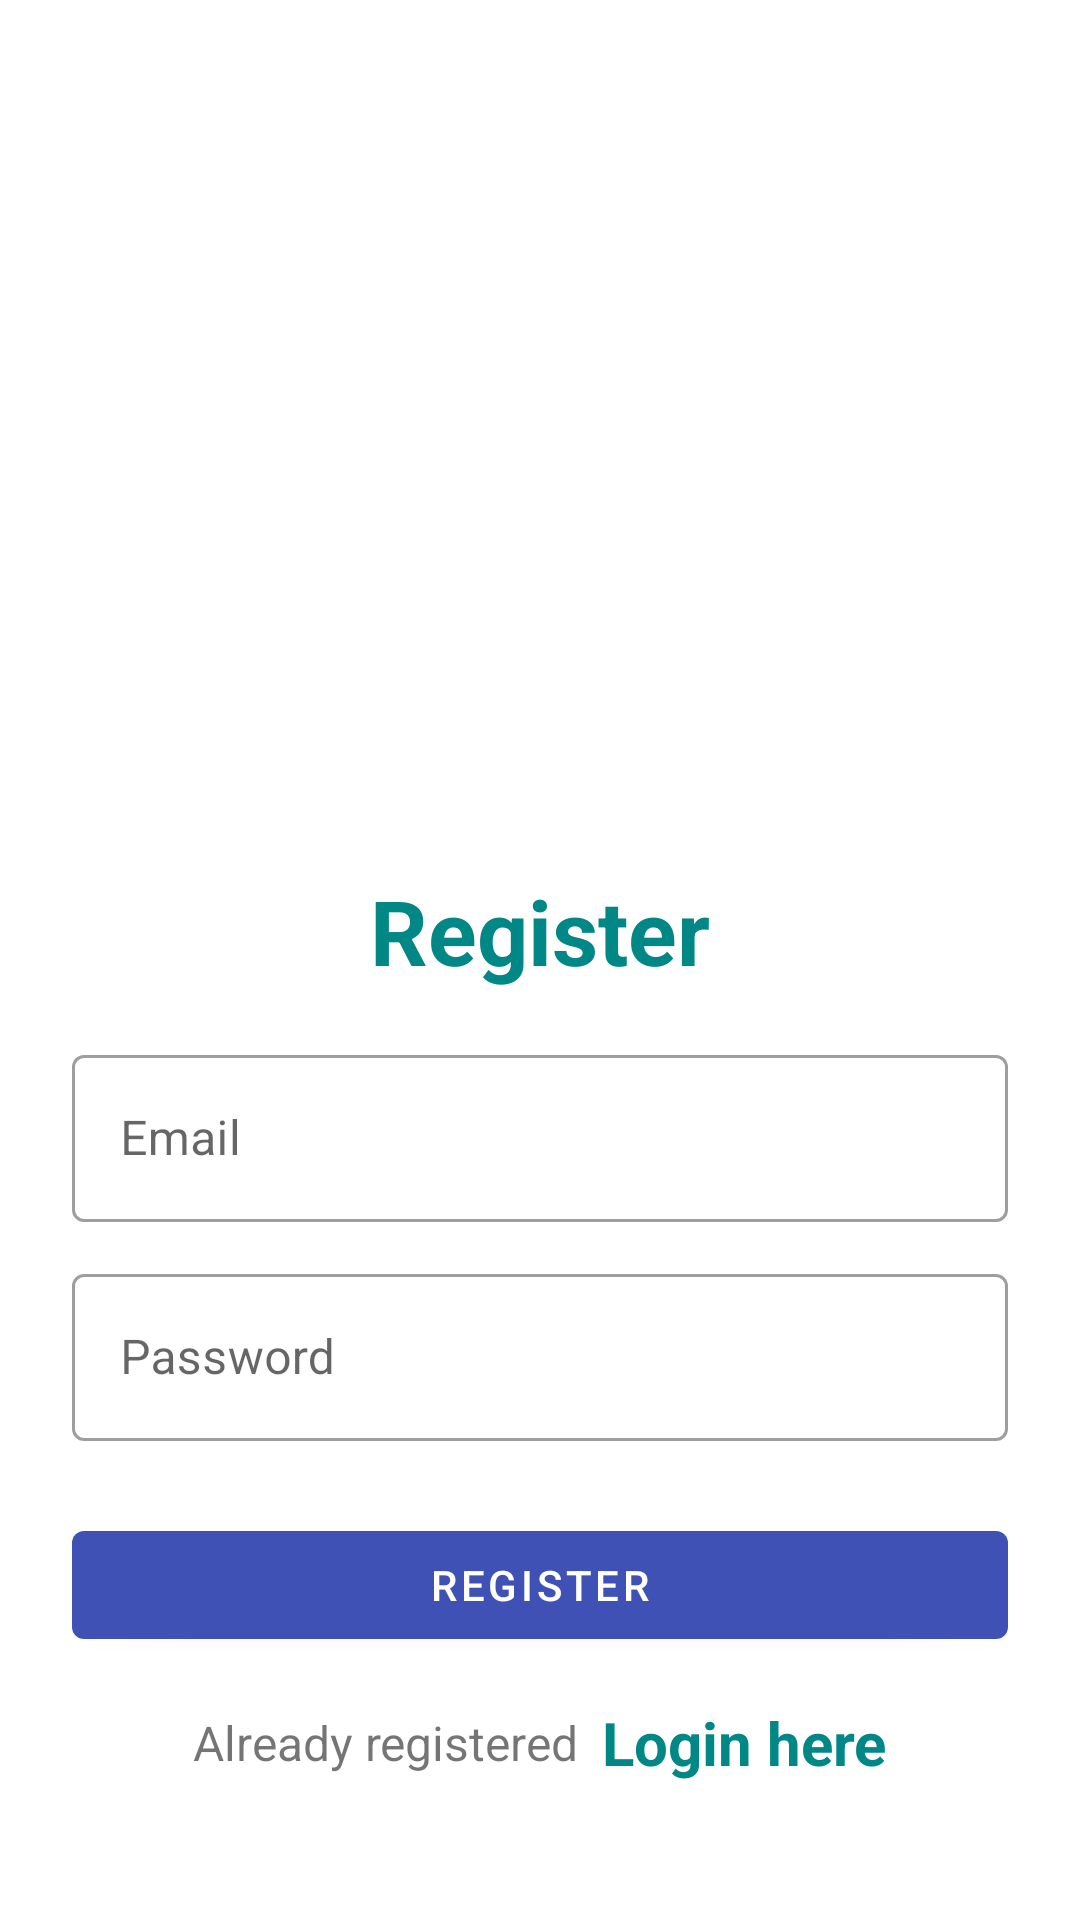

This screen was rendered from an Android layout file. Write that file and the resources it references.
<!-- AndroidManifest.xml: application theme AppTheme -->
<!-- res/layout/activity_register.xml -->
<?xml version="1.0" encoding="utf-8"?>
<LinearLayout xmlns:android="http://schemas.android.com/apk/res/android"
    xmlns:app="http://schemas.android.com/apk/res-auto"
    xmlns:tools="http://schemas.android.com/tools"
    android:layout_width="match_parent"
    android:layout_height="match_parent"
    android:orientation="vertical"
    android:padding="24dp"
    tools:context=".Account.RegisterActivity">

    <ImageView
        android:id="@+id/imageView"
        android:layout_width="200dp"
        android:layout_height="200dp"
        android:layout_gravity="center"
        android:layout_marginTop="25dp"
        android:src="@drawable/gigachad"/>

    <LinearLayout
        android:layout_width="match_parent"
        android:layout_height="match_parent"
        android:orientation="vertical"
        android:layout_gravity="center"
        android:layout_marginTop="25dp">

        <TextView
            android:layout_width="match_parent"
            android:layout_height="wrap_content"
            android:text="Register"
            android:textSize="30sp"
            android:textStyle="bold"
            android:textColor="@color/teal_700"
            android:gravity="center_horizontal"
            android:layout_marginVertical="16dp"/>


        <com.google.android.material.textfield.TextInputLayout
            android:layout_width="match_parent"
            style="@style/Widget.MaterialComponents.TextInputLayout.OutlinedBox"
            android:layout_height="wrap_content">

            <com.google.android.material.textfield.TextInputEditText
                android:id="@+id/etRegEmail"
                android:layout_width="match_parent"
                android:layout_height="wrap_content"
                android:hint="Email"
                android:inputType="textEmailAddress"/>
        </com.google.android.material.textfield.TextInputLayout>


        <com.google.android.material.textfield.TextInputLayout
            android:layout_width="match_parent"
            style="@style/Widget.MaterialComponents.TextInputLayout.OutlinedBox"
            android:layout_height="wrap_content"
            android:layout_marginTop="12dp">

            <com.google.android.material.textfield.TextInputEditText
                android:id="@+id/etRegPass"
                android:layout_width="match_parent"
                android:layout_height="wrap_content"
                android:hint="Password"
                android:inputType="textPassword"/>
        </com.google.android.material.textfield.TextInputLayout>

        <com.google.android.material.button.MaterialButton
            android:id="@+id/btnRegister"
            android:layout_width="match_parent"
            android:layout_height="wrap_content"
            android:layout_marginTop="24dp"
            android:text="Register"/>

        <LinearLayout
            android:layout_width="match_parent"
            android:layout_height="wrap_content"
            android:layout_marginTop="15dp"
            android:gravity="center"
            android:orientation="horizontal">

            <TextView
                android:layout_width="wrap_content"
                android:layout_height="wrap_content"
                android:text="Already registered"
                android:textSize="16sp"/>

            <TextView
                android:id="@+id/tvLoginHere"
                android:layout_width="wrap_content"
                android:layout_height="wrap_content"
                android:layout_marginLeft="8dp"
                android:text="Login here"
                android:textColor="@color/teal_700"
                android:textStyle="bold"
                android:textSize="20sp"/>

        </LinearLayout>

    </LinearLayout>

</LinearLayout>
<!-- resources referenced by this layout -->
<resources>
  <color name="teal_700">#FF018786</color>
  <style name="AppTheme" parent="Theme.MaterialComponents.Light.NoActionBar">
          <item name="colorPrimary">@color/colorPrimary</item>
          <item name="colorPrimaryDark">@color/colorPrimaryDark</item>
          <item name="colorAccent">@color/colorAccent</item>
      </style>
  <color name="colorPrimary">#3F51B5</color>
  <color name="colorPrimaryDark">#FFFFFFFF</color>
  <color name="colorAccent">#FF4081</color>
</resources>
